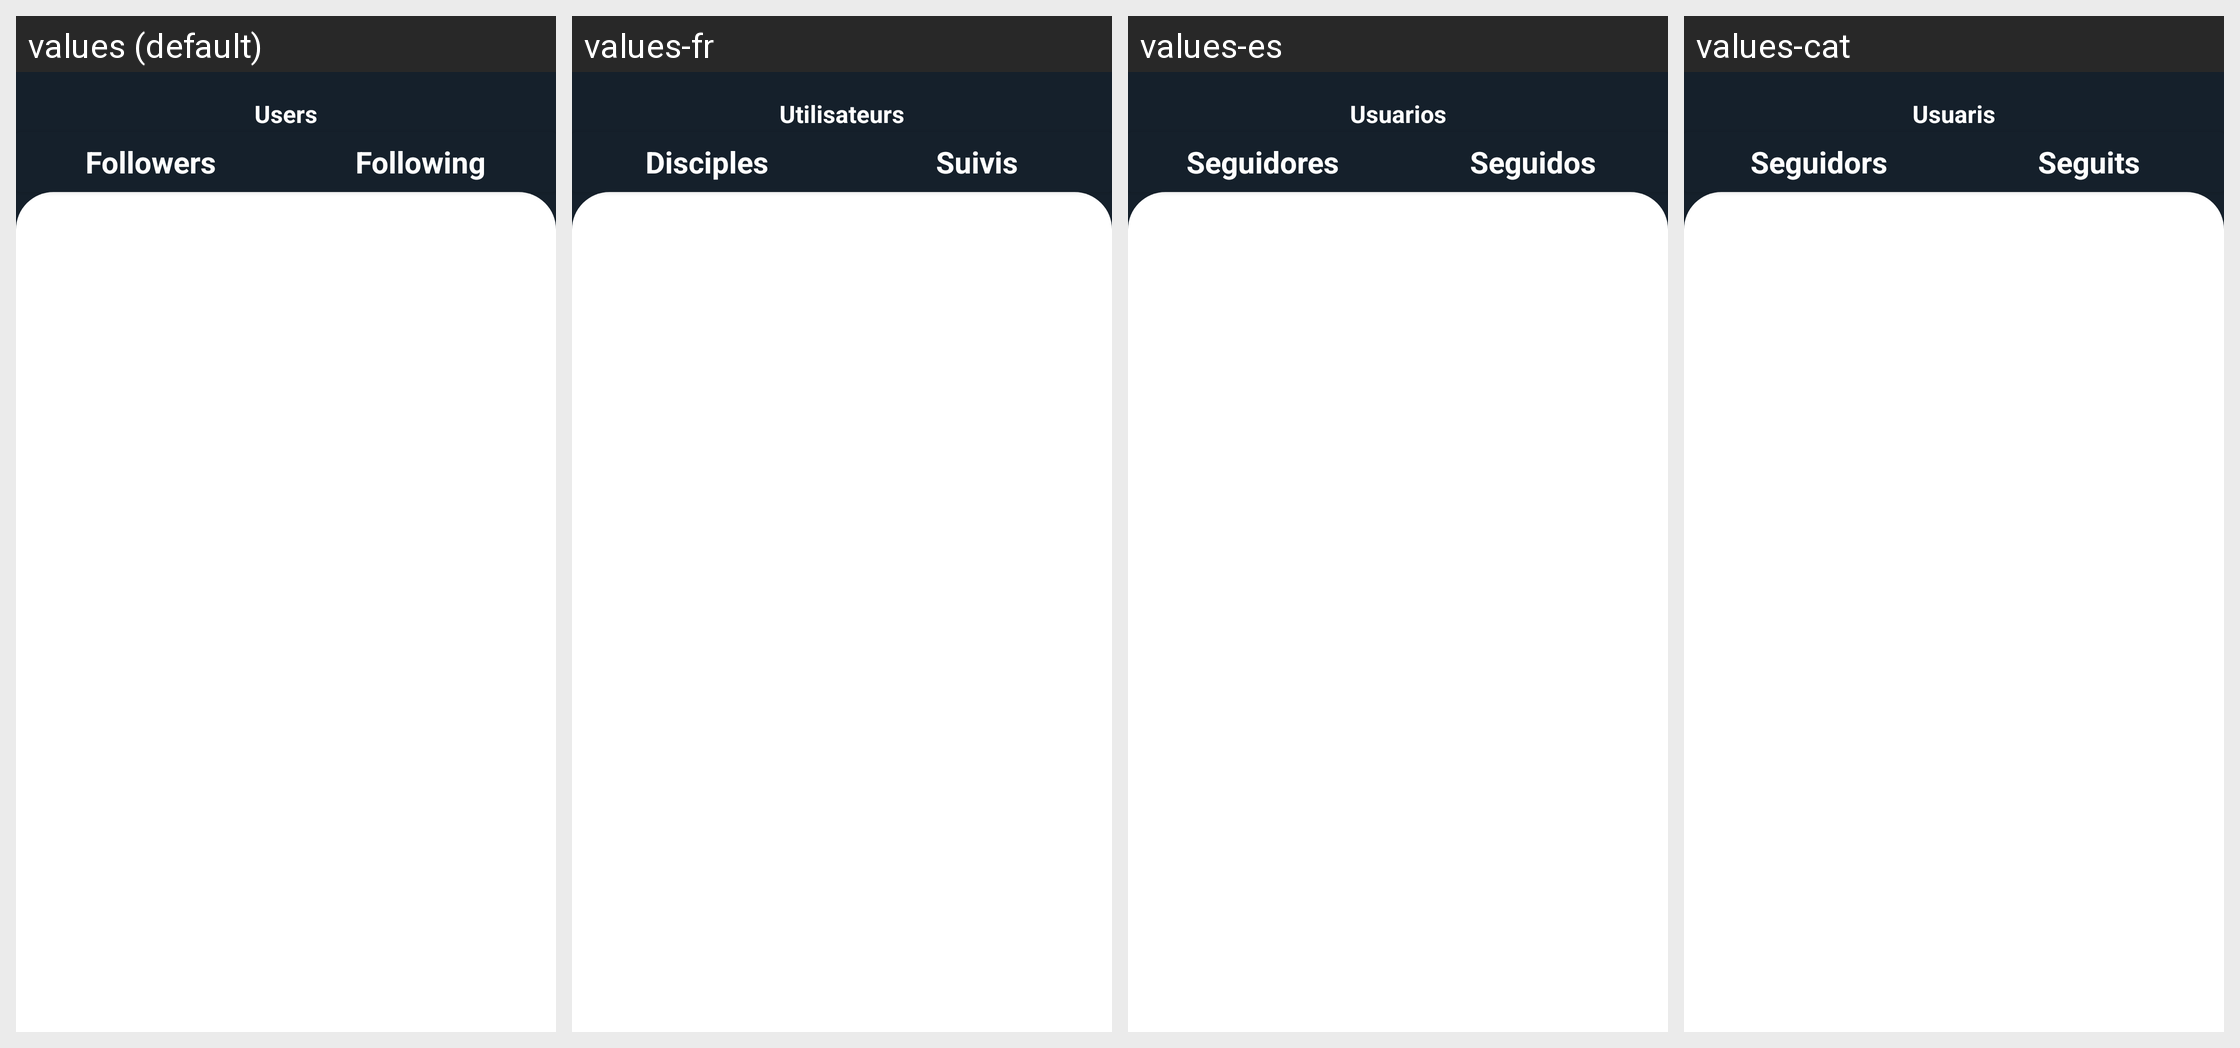

The same Android screen rendered under several of its app's locales, left to right. List the strings drawn on it with the default value and each locale's translation.
Android screen res/layout/activity_search_users.xml rendered under 4 locales, left to right: values (default), values-fr, values-es, values-cat. Device: Nexus 5 (rendered at 1080×1920; each locale shown at half size, 540×960, under a caption strip naming it); theme AppTheme.NoActionBar.
Strings drawn on this screen, with the default value and each locale's value (text and hints the layout hard-codes, and strings that could not be matched under every locale, appear in the picture but are not listed):

Users
  values: Users
  values-fr: Utilisateurs
  values-es: Usuarios
  values-cat: Usuaris

followers
  values: Followers
  values-fr: Disciples
  values-es: Seguidores
  values-cat: Seguidors

following
  values: Following
  values-fr: Suivis
  values-es: Seguidos
  values-cat: Seguits
